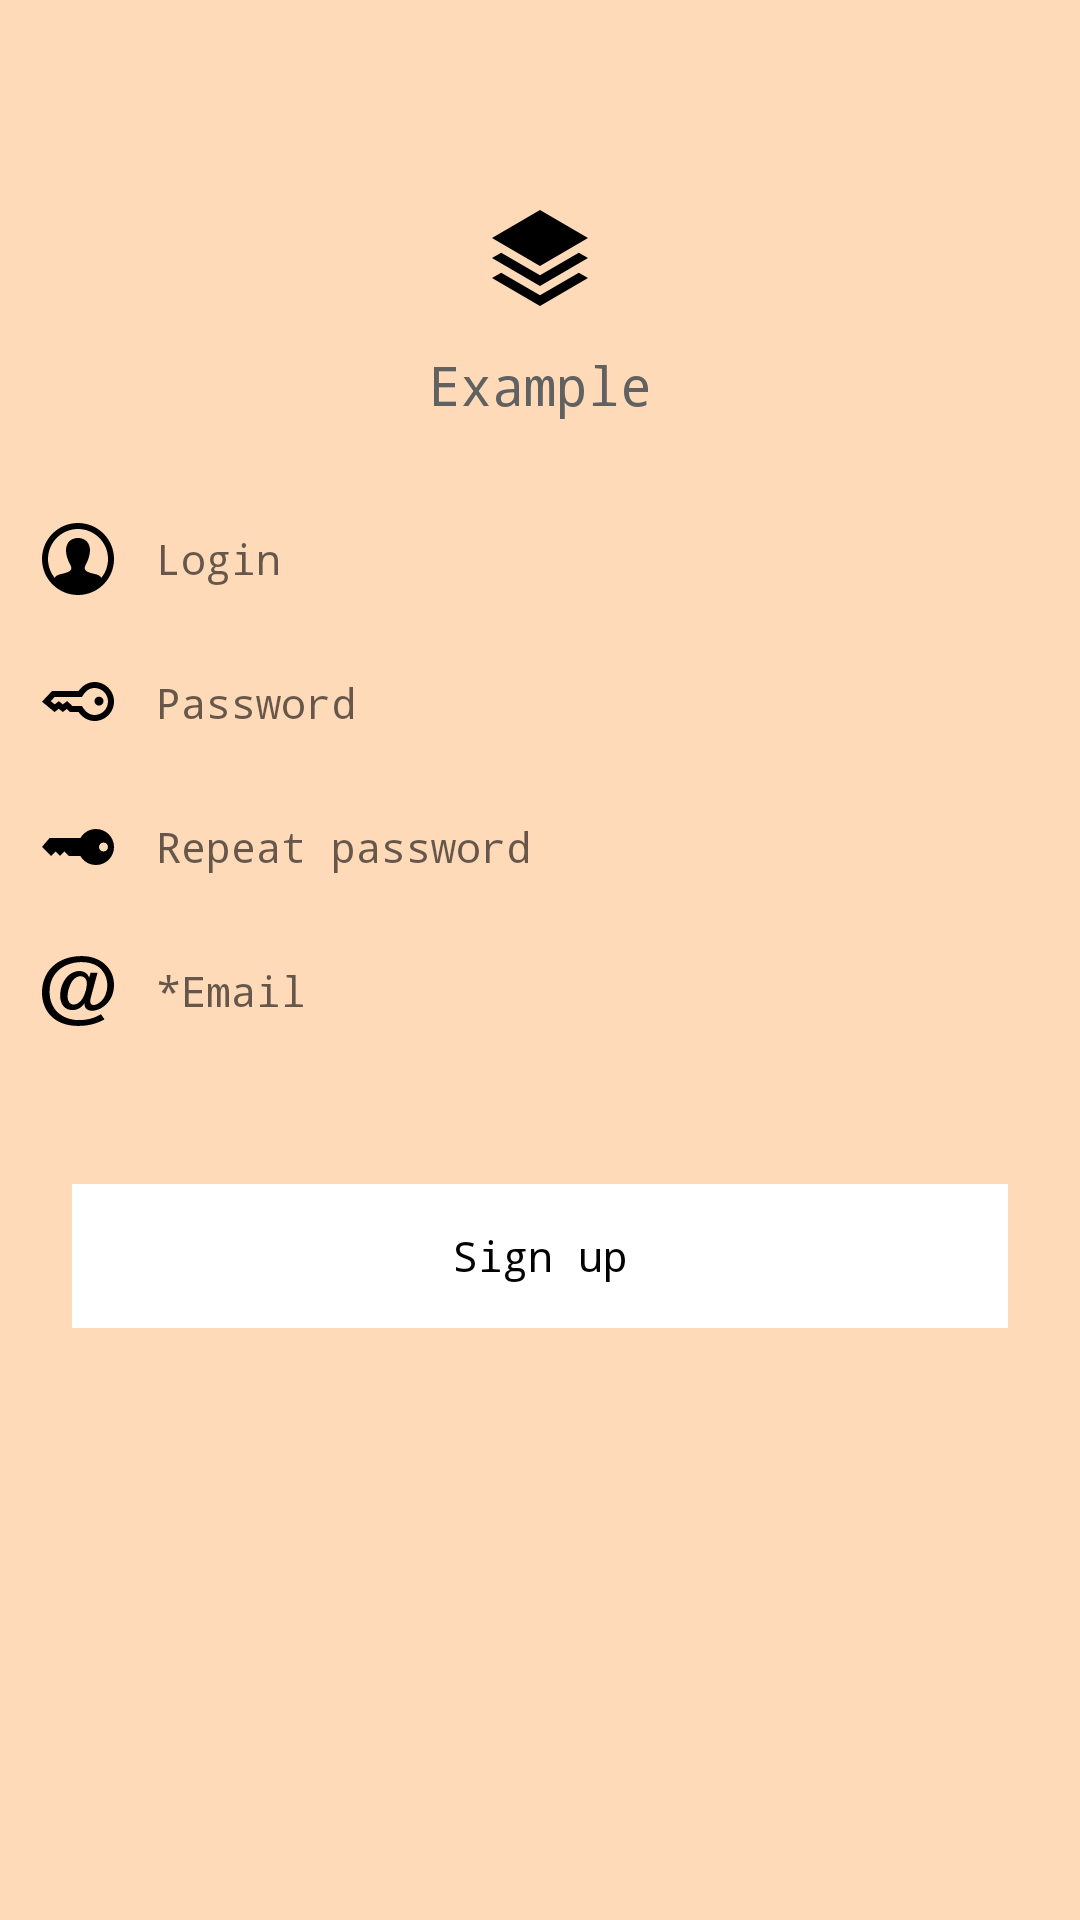

Android layout source for this screen:
<!-- AndroidManifest.xml: application theme Theme.AppCompat.Light.NoActionBar -->
<!-- res/layout/activity_register.xml -->
<?xml version="1.0" encoding="utf-8"?>

<android.support.constraint.ConstraintLayout
    xmlns:android="http://schemas.android.com/apk/res/android"
    xmlns:app="http://schemas.android.com/apk/res-auto"
    android:layout_width="match_parent"
    android:layout_height="match_parent"
    android:background="@color/background"
    >

    <android.support.constraint.ConstraintLayout
        android:id="@+id/layout_header"
        android:layout_width="wrap_content"
        android:layout_height="wrap_content"
        android:layout_marginTop="50dp"
        app:layout_constraintTop_toTopOf="parent"
        app:layout_constraintStart_toStartOf="parent"
        app:layout_constraintEnd_toEndOf="parent"
        >

        <include layout="@layout/header_layout" />

    </android.support.constraint.ConstraintLayout>


    <LinearLayout
        android:id="@+id/layout_input"
        android:layout_width="match_parent"
        android:layout_height="wrap_content"
        android:orientation="vertical"
        android:layout_marginTop="16dp"
        app:layout_constraintTop_toBottomOf="@id/layout_header"
        app:layout_constraintStart_toStartOf="parent"
        app:layout_constraintEnd_toEndOf="parent"
        >

        <LinearLayout
            android:layout_width="match_parent"
            android:layout_height="wrap_content"
            android:orientation="horizontal"
            android:padding="4dp"
            >

            <ImageButton
                style="@style/ItemIcon"
                android:id="@+id/register_login_icon"
                android:src="@drawable/login_black_24dp"
                android:contentDescription="@null"
                />

            <EditText
                style="@style/ItemEditText"
                android:id="@+id/register_login_input"
                android:hint="@string/login"
                android:inputType="text"
                />

        </LinearLayout>

        <LinearLayout
            android:layout_width="match_parent"
            android:layout_height="wrap_content"
            android:orientation="horizontal"
            android:padding="4dp"
            >

            <ImageButton
                style="@style/ItemIcon"
                android:id="@+id/register_password_icon"
                android:src="@drawable/password_black_24dp"
                android:contentDescription="@null"
                />

            <EditText
                style="@style/ItemEditText"
                android:id="@+id/register_password_input"
                android:hint="@string/password"
                android:inputType="textPassword"
                />

        </LinearLayout>

        <LinearLayout
            android:layout_width="match_parent"
            android:layout_height="wrap_content"
            android:orientation="horizontal"
            android:padding="4dp"
            >

            <ImageButton
                style="@style/ItemIcon"
                android:id="@+id/register_repeat_password_icon"
                android:src="@drawable/repeat_password_black_24dp"
                android:contentDescription="@null"
                />

            <EditText
                style="@style/ItemEditText"
                android:id="@+id/register_repeat_password_input"
                android:hint="@string/repeat_password"
                android:inputType="textPassword"
                />

        </LinearLayout>

        <LinearLayout
            android:layout_width="match_parent"
            android:layout_height="wrap_content"
            android:orientation="horizontal"
            android:padding="4dp"
            >

            <ImageButton
                style="@style/ItemIcon"
                android:id="@+id/register_email_icon"
                android:background="@android:color/transparent"
                android:src="@drawable/email_black_24dp"
                android:contentDescription="@null"
                />

            <EditText
                style="@style/ItemEditText"
                android:id="@+id/register_email_input"
                android:hint="@string/email"
                android:inputType="textEmailAddress"
                />

        </LinearLayout>

        <TextView
            style="@style/Message"
            android:id="@+id/register_message"
            />

    </LinearLayout>


    <Button
        style="@style/MainButton"
        android:id="@+id/register_button"
        android:text="@string/button_sign_up"
        app:layout_constraintTop_toBottomOf="@id/layout_input"
        app:layout_constraintStart_toStartOf="parent"
        app:layout_constraintEnd_toEndOf="parent"
        android:layout_marginStart="24dp"
        android:layout_marginEnd="24dp"
        android:layout_marginTop="24dp"
        android:layout_marginBottom="16dp"
        />


</android.support.constraint.ConstraintLayout>
<!-- res/layout/header_layout.xml (included above) -->
<?xml version="1.0" encoding="utf-8"?>


<android.support.constraint.ConstraintLayout
    style="@style/LogoLayout"
    android:layout_width="wrap_content"
    android:layout_height="wrap_content"
    android:layout_margin="16dp"
    android:padding="6dp"
    xmlns:android="http://schemas.android.com/apk/res/android"
    xmlns:app="http://schemas.android.com/apk/res-auto"
    >

    <ImageButton
        style="@style/LogoIcon"
        android:id="@+id/logo_icon"
        android:src="@drawable/logo_icon_black_32dp"
        app:layout_constraintTop_toTopOf="parent"
        app:layout_constraintStart_toStartOf="parent"
        app:layout_constraintEnd_toEndOf="parent"
        android:contentDescription="@null"
        android:tag="false"
        />

    <TextView
        style="@style/LogoTitle"
        android:id="@+id/logo_title"
        app:layout_constraintTop_toBottomOf="@id/logo_icon"
        app:layout_constraintStart_toStartOf="parent"
        app:layout_constraintEnd_toEndOf="parent"

        />

</android.support.constraint.ConstraintLayout>
<!-- resources referenced by this layout -->
<resources>
  <color name="background">#ffdab9</color>
  <!-- drawable logo_icon_black_32dp (drawable) -->
  <vector android:height="32dp" android:viewportHeight="24"
      android:viewportWidth="24" android:width="32dp" xmlns:android="http://schemas.android.com/apk/res/android">
      <path android:fillColor="#FF000000" android:pathData="M21.698,10.658l2.302,1.342 -12.002,7 -11.998,-7 2.301,-1.342 9.697,5.658 9.7,-5.658zM11.998,21.315l-9.697,-5.658 -2.301,1.343 11.998,7 12.002,-7 -2.302,-1.342 -9.7,5.657zM24,7l-12.002,-7 -11.998,7 11.998,7 12.002,-7z"/>
  </vector>
  <string name="button_sign_up">Sign up</string>
  <string name="email">*Email</string>
  
      //buttons
  <string name="login">Login</string>
  <string name="password">Password</string>
  <string name="repeat_password">Repeat password</string>
  <style name="ItemIcon">
          <item name="android:layout_width">40dp</item>
          <item name="android:layout_height">40dp</item>
          <item name="android:background">@drawable/ripple</item>
          <item name="android:layout_marginStart">2dp</item>
          <item name="android:layout_marginEnd">2dp</item>
      </style>
  <style name="LogoIcon">
          <item name="android:layout_width">@dimen/indicator_size</item>
          <item name="android:layout_height">@dimen/indicator_size</item>
          <item name="android:background">@android:color/transparent</item>
      </style>
  <style name="LogoLayout">
          <item name="android:layout_width">wrap_content</item>
          <item name="android:layout_height">wrap_content</item>
          <item name="android:background">@drawable/ripple</item>
          <item name="android:focusable">true</item>
          <item name="android:clickable">true</item>
      </style>
  <style name="LogoTitle">
          <item name="android:layout_width">wrap_content</item>
          <item name="android:layout_height">wrap_content</item>
          <item name="android:text">@string/logo_title</item>
          <item name="android:textSize">18sp</item>
          <item name="android:textColor">@color/logo_title_text_color</item>
          <item name="android:typeface">monospace</item>
      </style>
  <style name="MainButton" parent="Base.Widget.AppCompat.Button.Borderless.Colored">
          <item name="android:layout_width">match_parent</item>
          <item name="android:layout_height">wrap_content</item>
          <item name="android:textColor">@color/main_button_text_color</item>
          <item name="android:typeface">monospace</item>
          <item name="android:textStyle">normal</item>
          <item name="textAllCaps">false</item>
          <item name="android:background">@drawable/log_in</item>
      </style>
  <!-- drawable ripple (drawable) -->
  <?xml version="1.0" encoding="utf-8"?>
  
  <ripple
      android:color="@color/icon_ripple"
      xmlns:android="http://schemas.android.com/apk/res/android" >
      <item android:id="@android:id/mask"
          android:gravity="center">
          <shape xmlns:android="http://schemas.android.com/apk/res/android"
              android:shape="rectangle">
              <corners android:radius="@dimen/indicator_corner"/>
              <solid android:color="@color/icon_ripple"/>
          </shape>
      </item>
  </ripple>
  <dimen name="indicator_size">60dp</dimen>
  <string name="logo_title">Example</string>
  <color name="logo_title_text_color">#616161</color>
  <color name="main_button_text_color">#000</color>
  <!-- drawable log_in (drawable) -->
  <?xml version="1.0" encoding="utf-8"?>
  
  <ripple xmlns:android="http://schemas.android.com/apk/res/android"
      android:color="@color/main_button_ripple">
      <item android:id="@android:id/background">
          <shape android:shape="rectangle">
              <solid android:color="@color/main_button_solid"/>
          </shape>
      </item>
  </ripple>
  <color name="icon_ripple">@android:color/white</color>
  <dimen name="indicator_corner">10dp</dimen>
  <color name="main_button_ripple">#e0e0e0</color>
  <color name="main_button_solid">#fff</color>
</resources>
